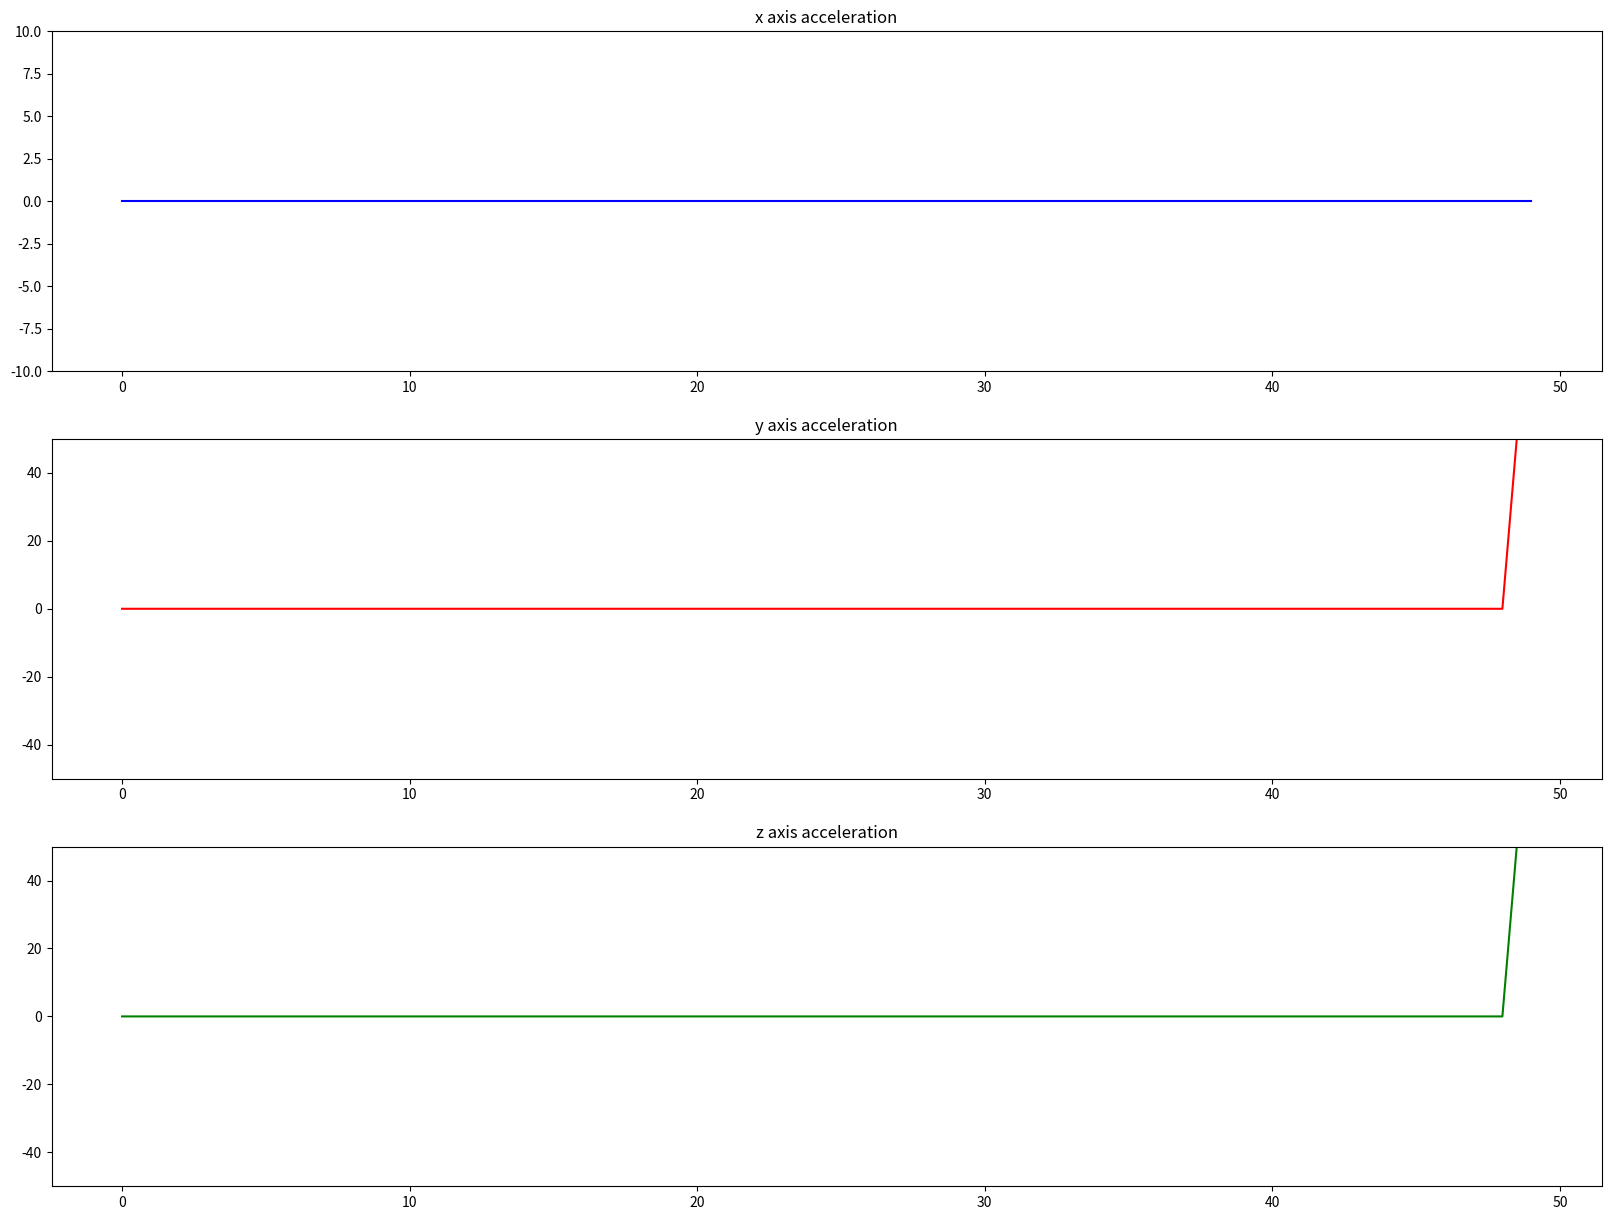

Here is the Python script that generated this plot: (Note: this script raises an exception after producing the figure.)
'''
Created on Aug 28, 2014

@author: gaubert
'''
import numpy as np
import time
from matplotlib import pyplot as plt

if __name__ == '__main__':
    
    ydata = [0] * 50
    xdata = [0] * 50
    zdata = [0] * 50
    
    plt.ion
    
    fig = plt.figure(figsize=(20, 15))
        
    sub_plot_x = fig.add_subplot(311)
    sub_plot_x.set_autoscaley_on(False)
    sub_plot_x.set_ylim([-4096, 4096])
    axline, = plt.plot(xdata, color = "blue")
    sub_plot_x.set_title('x axis acceleration')
    
    sub_plot_y = fig.add_subplot(312)
    sub_plot_y.set_autoscaley_on(False)
    sub_plot_y.set_ylim([-4096, 4096])
    sub_plot_y.set_title('y axis acceleration')
    ayline, = plt.plot(ydata, color = "red")
    sub_plot_z = fig.add_subplot(313)
    sub_plot_z.set_autoscaley_on(False)
    sub_plot_z.set_ylim([-4096, 4096])
    sub_plot_z.set_title('z axis acceleration')
    azline, = plt.plot(ydata, color = "green")
    
    plt.ylim([10,40])
 
    # start data collection
    all_data_x = ["0.0","1.1","2.2","3.3","4.4","5.5","6.6","7.7","8.8","9.9","10.10","0.0","1.1","2.2","3.3","4.4","5.5","6.6","7.7","8.8","9.9","10.10","0.0","1.1","2.2","3.3","4.4","5.5","6.6","7.7","8.8","9.9","10.10"]

    all_data_y = ["100.100", "110.110", "120.120", "130.130", "140.140", "150.150", "160.160", "170.170", "180.180", "190.190", "200.200","100.100", "110.110", "120.120", "130.130", "140.140", "150.150", "160.160", "170.170", "180.180", "190.190", "200.200"]

    all_data_z = ["100.100", "110.110", "120.120", "130.130", "140.140", "150.150", "160.160", "170.170", "180.180", "190.190", "200.200","100.100", "110.110", "120.120", "130.130", "140.140", "150.150", "160.160", "170.170", "180.180", "190.190", "200.200"]

    while len(all_data_x) > 0 or len(all_data_y) > 0 or len(all_data_z) > 0:  
        # port and strip line endings
        #data = all_data_x.pop(0)
        
        if len(all_data_x) > 0:
            x_ymin = float(min(xdata))-10
            x_ymax = float(max(xdata))+10
            sub_plot_x.set_ylim([x_ymin,x_ymax])
            xdata.append(all_data_x.pop(0))
            del xdata[0]
            axline.set_xdata(np.arange(len(xdata)))
            axline.set_ydata(xdata)  # update the data
        
        if len(all_data_y) > 0:
            y_ymin = float(min(ydata))-50
            y_ymax = float(max(ydata))+50
            sub_plot_y.set_ylim([y_ymin,y_ymax])
            ydata.append(all_data_y.pop(0))
            del ydata[0]
            ayline.set_xdata(np.arange(len(ydata)))
            ayline.set_ydata(ydata)  # update the data
        
        if len(all_data_z) > 0:
            z_ymin = float(min(zdata))-50
            z_ymax = float(max(zdata))+50
            sub_plot_z.set_ylim([z_ymin,z_ymax])
            zdata.append(all_data_z.pop(0))
            del zdata[0]
            azline.set_xdata(np.arange(len(ydata)))
            azline.set_ydata(ydata)  # update the data
        
        plt.draw # update the plot
    
        print("sleep for 5s")
        time.sleep(0.01)
    